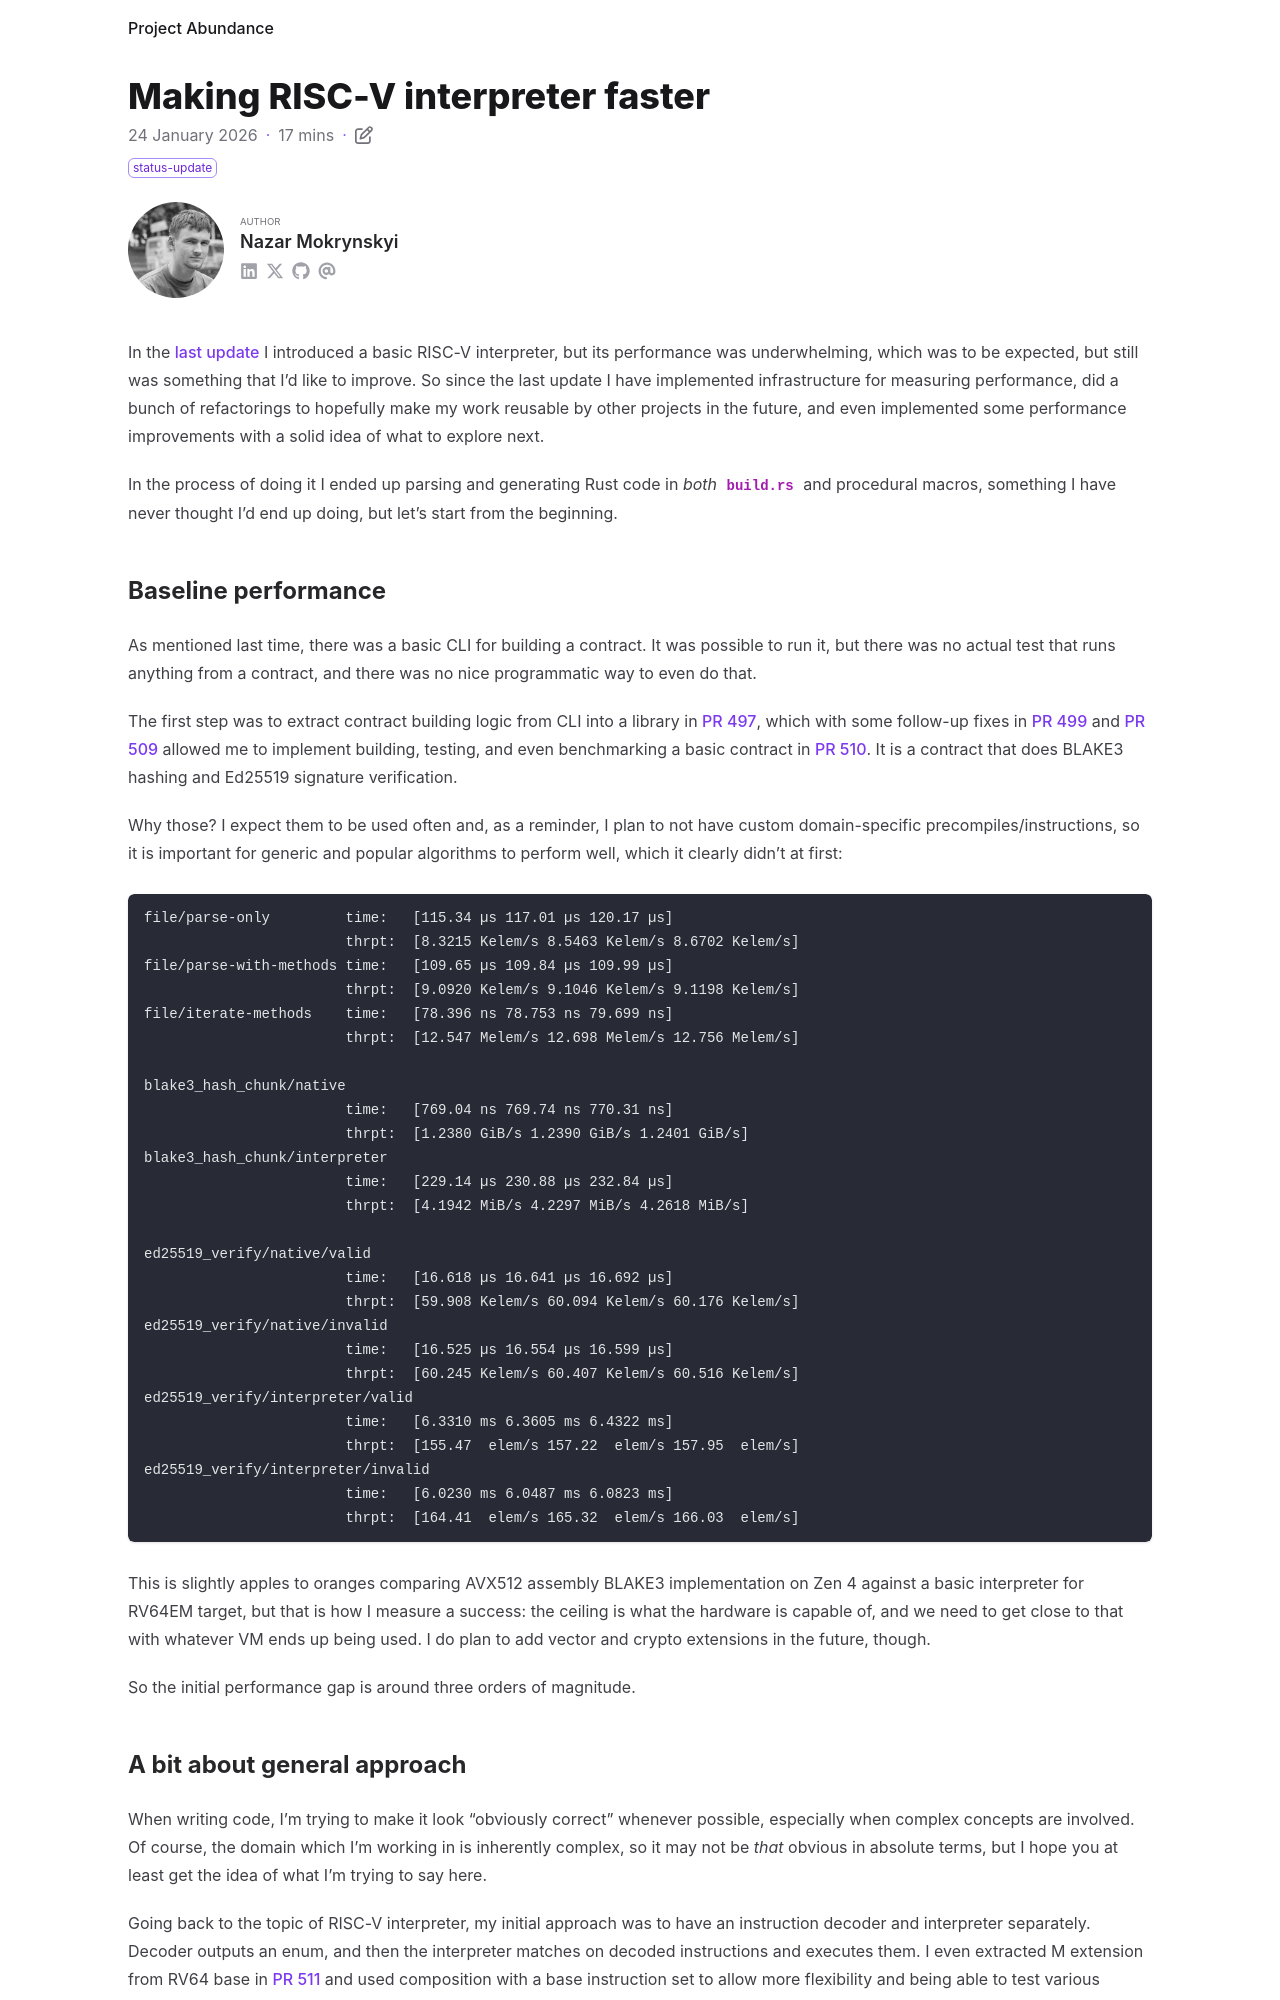

repository: nazar-pc/abundance · page: blog/2026-01-24-making-risc-v-interpreter-faster/index.html · generator: mdbook

---
title: Making RISC-V interpreter faster
date: 2026-01-24
draft: false
description: Exploration of current limitations of RISC-V interpreter and ideas for making it faster
tags: [ status-update ]
authors: [ nazar-pc ]
---

In the [last update] I introduced a basic RISC-V interpreter, but its performance was underwhelming, which was to be
expected, but still was something that I'd like to improve. So since the last update I have implemented infrastructure
for measuring performance, did a bunch of refactorings to hopefully make my work reusable by other projects in the
future, and even implemented some performance improvements with a solid idea of what to explore next.

In the process of doing it I ended up parsing and generating Rust code in *both* `build.rs` and procedural macros,
something I have never thought I'd end up doing, but let's start from the beginning.

[last update]: ../2025-12-29-contracts-cli-and-risc-v-interpreter

<!--more-->

## Baseline performance

As mentioned last time, there was a basic CLI for building a contract. It was possible to run it, but there was no
actual test that runs anything from a contract, and there was no nice programmatic way to even do that.

The first step was to extract contract building logic from CLI into a library in [PR 497], which with some follow-up
fixes in [PR 499] and [PR 509] allowed me to implement building, testing, and even benchmarking a basic contract
in [PR 510]. It is a contract that does BLAKE3 hashing and Ed25519 signature verification.

[PR 497]: https://github.com/nazar-pc/abundance/pull/497

[PR 499]: https://github.com/nazar-pc/abundance/pull/499

[PR 509]: https://github.com/nazar-pc/abundance/pull/509

[PR 510]: https://github.com/nazar-pc/abundance/pull/510

Why those? I expect them to be used often and, as a reminder, I plan to not have custom domain-specific
precompiles/instructions, so it is important for generic and popular algorithms to perform well, which it clearly didn't
at first:

```
file/parse-only         time:   [115.34 µs 117.01 µs 120.17 µs]
                        thrpt:  [8.3215 Kelem/s 8.5463 Kelem/s 8.6702 Kelem/s]
file/parse-with-methods time:   [109.65 µs 109.84 µs 109.99 µs]
                        thrpt:  [9.0920 Kelem/s 9.1046 Kelem/s 9.1198 Kelem/s]
file/iterate-methods    time:   [78.396 ns 78.753 ns 79.699 ns]
                        thrpt:  [12.547 Melem/s 12.698 Melem/s 12.756 Melem/s]

blake3_hash_chunk/native
                        time:   [769.04 ns 769.74 ns 770.31 ns]
                        thrpt:  [1.2380 GiB/s 1.2390 GiB/s 1.2401 GiB/s]
blake3_hash_chunk/interpreter
                        time:   [229.14 µs 230.88 µs 232.84 µs]
                        thrpt:  [4.1942 MiB/s 4.2297 MiB/s 4.2618 MiB/s]

ed25519_verify/native/valid
                        time:   [16.618 µs 16.641 µs 16.692 µs]
                        thrpt:  [59.908 Kelem/s 60.094 Kelem/s 60.176 Kelem/s]
ed25519_verify/native/invalid
                        time:   [16.525 µs 16.554 µs 16.599 µs]
                        thrpt:  [60.245 Kelem/s 60.407 Kelem/s 60.516 Kelem/s]
ed25519_verify/interpreter/valid
                        time:   [6.3310 ms 6.3605 ms 6.4322 ms]
                        thrpt:  [155.47  elem/s 157.22  elem/s 157.95  elem/s]
ed25519_verify/interpreter/invalid
                        time:   [6.0230 ms 6.0487 ms 6.0823 ms]
                        thrpt:  [164.41  elem/s 165.32  elem/s 166.03  elem/s]
```

This is slightly apples to oranges comparing AVX512 assembly BLAKE3 implementation on Zen 4 against a basic interpreter
for RV64EM target, but that is how I measure a success: the ceiling is what the hardware is capable of, and we need to
get close to that with whatever VM ends up being used. I do plan to add vector and crypto extensions in the future,
though.

So the initial performance gap is around three orders of magnitude.
